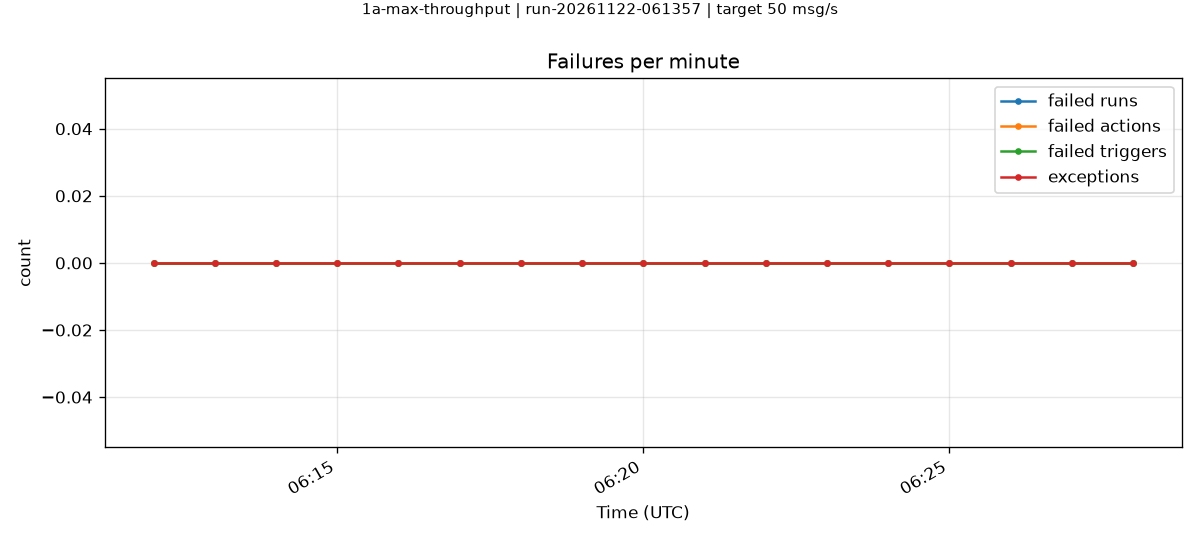

Values plotted in this chart, from the file beside it:
minute, failedRuns, failedActions, failedTriggers, exceptions
2026-11-22T06:12:00.000Z, 0, 0, 0, 0
2026-11-22T06:13:00.000Z, 0, 0, 0, 0
2026-11-22T06:14:00.000Z, 0, 0, 0, 0
2026-11-22T06:15:00.000Z, 0, 0, 0, 0
2026-11-22T06:16:00.000Z, 0, 0, 0, 0
2026-11-22T06:17:00.000Z, 0, 0, 0, 0
2026-11-22T06:18:00.000Z, 0, 0, 0, 0
2026-11-22T06:19:00.000Z, 0, 0, 0, 0
2026-11-22T06:20:00.000Z, 0, 0, 0, 0
2026-11-22T06:21:00.000Z, 0, 0, 0, 0
2026-11-22T06:22:00.000Z, 0, 0, 0, 0
2026-11-22T06:23:00.000Z, 0, 0, 0, 0
2026-11-22T06:24:00.000Z, 0, 0, 0, 0
2026-11-22T06:25:00.000Z, 0, 0, 0, 0
2026-11-22T06:26:00.000Z, 0, 0, 0, 0
2026-11-22T06:27:00.000Z, 0, 0, 0, 0
2026-11-22T06:28:00.000Z, 0, 0, 0, 0
